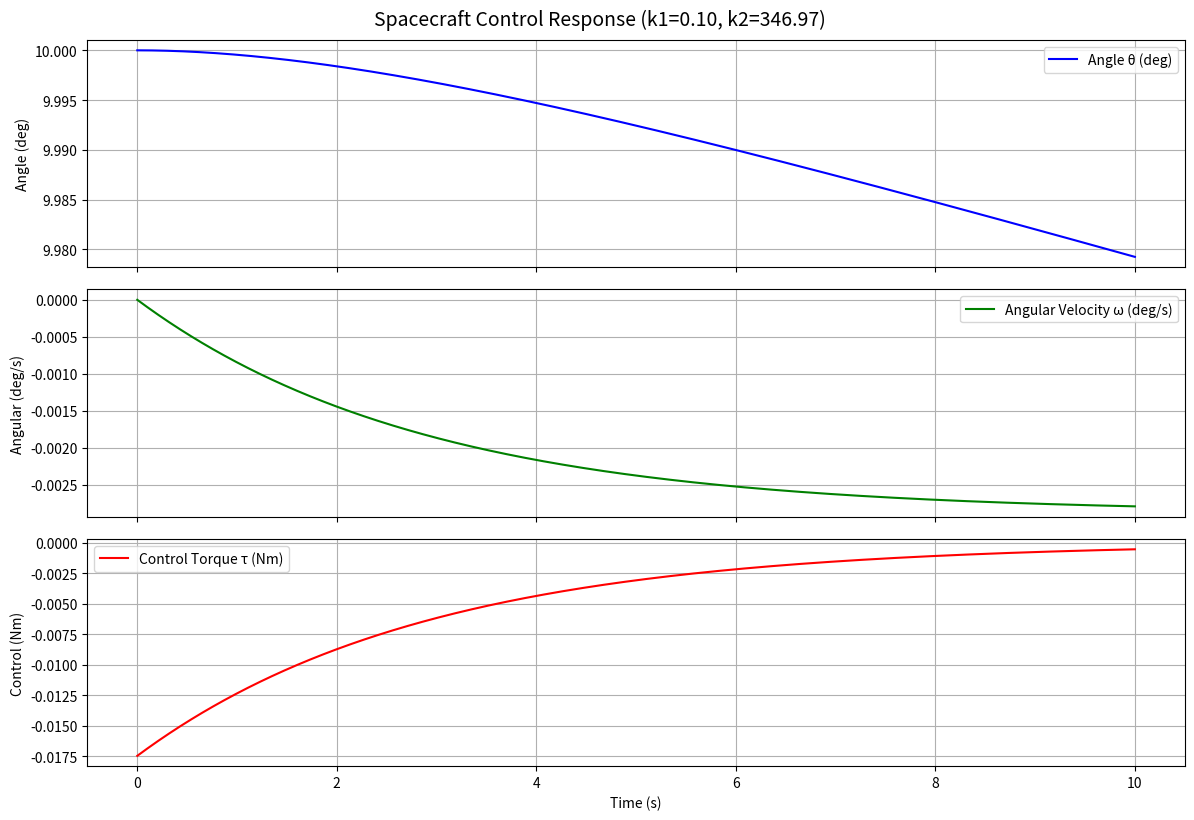
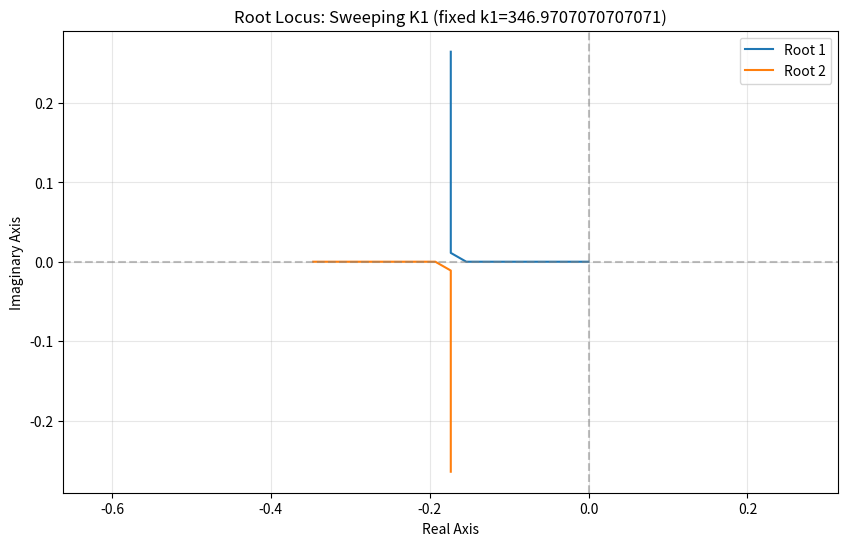
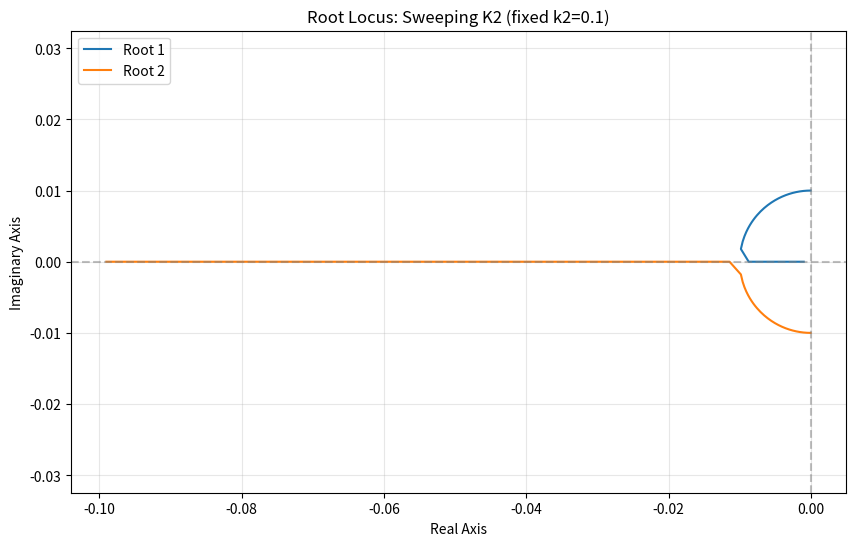

Python code for these plots, in order:
import numpy as np
import matplotlib.pyplot as plt
import sys
import os
from datetime import datetime
from matplotlib.widgets import Slider
from scipy.optimize import minimize, differential_evolution

# ----------------------- CONFIGURATION -----------------------
class SimConfig:
    """Centralized configuration for simulation parameters"""
    # Physical parameters
    MASS = 10.0
    SIDE_LENGTH = 1.0
    RW_MASS = 1.0
    RADIUS = 0.2
    I_SC = 1000.0
    I_RW = 5.0
    
    # Control limits
    MAX_WHEEL_SPEED = 150000.0 * 2 * np.pi / 60  # RPM to rad/s
    TORQ_MAX = 15.0
    MAX_ACC = 10.0
    
    # Default controller gains
    K1_DEFAULT = 4.0
    K2_DEFAULT = 10.0
    
    # Initial conditions
    INITIAL_THETA = np.deg2rad(10)
    INITIAL_VEL = 0.0
    
    # Time parameters
    T_END = 10.0
    N_POINTS = 1000
    
    # Optimization parameters
    SETTLING_TOLERANCE = 0.02
    MAX_SETTLING_TIME = 5.0
    MAX_OVERSHOOT_DEG = 2.0

# ----------------------- CORE SIMULATION -----------------------
class SpacecraftController:
    """Encapsulates spacecraft dynamics and control logic"""
    
    def __init__(self, config=None):
        self.config = config or SimConfig()
        self._cache = {}  # For memoization
    
    def solve_ode_vectorized(self, k1, k2, t, initial_theta=None, initial_vel=None):
        """Optimized ODE solver using vectorized operations"""
        if initial_theta is None:
            initial_theta = self.config.INITIAL_THETA
        if initial_vel is None:
            initial_vel = self.config.INITIAL_VEL
        
        # Cache key for memoization
        cache_key = (k1, k2, len(t), initial_theta, initial_vel)
        if cache_key in self._cache:
            return self._cache[cache_key]
        
        # Characteristic equation coefficients
        a, b, c = 1, k2 / self.config.I_SC, k1 / self.config.I_SC
        
        # Compute roots
        discriminant = b*b - 4*a*c
        if discriminant >= 0:
            sqrt_disc = np.sqrt(discriminant)
            lam1 = (-b + sqrt_disc) / (2*a)
            lam2 = (-b - sqrt_disc) / (2*a)
        else:
            real_part = -b / (2*a)
            imag_part = np.sqrt(-discriminant) / (2*a)
            lam1 = complex(real_part, imag_part)
            lam2 = complex(real_part, -imag_part)
        
        # Compute coefficients A and B
        if lam1 != lam2:
            A = (initial_vel - lam2 * initial_theta) / (lam1 - lam2)
        else:  # Repeated roots case
            A = initial_theta
        B = initial_theta - A
        
        # Vectorized solution
        exp1 = np.exp(lam1 * t)
        exp2 = np.exp(lam2 * t)
        
        theta = A * exp1 + B * exp2
        ang_vel = A * lam1 * exp1 + B * lam2 * exp2
        
        result = (theta.real, ang_vel.real)
        self._cache[cache_key] = result
        return result
    
    def compute_control_torque(self, theta, ang_vel, k1, k2):
        """Compute control torque with saturation"""
        torque = -k1 * theta - k2 * ang_vel
        return np.clip(torque, -self.config.TORQ_MAX, self.config.TORQ_MAX)
    
    def evaluate_performance(self, k1, k2, t):
        """Comprehensive performance evaluation"""
        try:
            theta, ang_vel = self.solve_ode_vectorized(k1, k2, t)
        except:
            return None
        
        # Check stability
        if not self._is_stable(k1, k2):
            return None
        
        # Performance metrics
        final_theta = theta[-1]
        tolerance = max(self.config.SETTLING_TOLERANCE * abs(final_theta), np.deg2rad(0.5))
        
        # Settling time calculation
        within_band = np.abs(theta - final_theta) < tolerance
        settling_time = self._compute_settling_time(t, within_band)
        
        # Overshoot calculation
        peak_theta = np.max(theta)
        overshoot_deg = np.rad2deg(max(0, peak_theta - final_theta))
        
        # Energy metric
        torque = self.compute_control_torque(theta, ang_vel, k1, k2)
        energy_metric = np.sqrt(np.mean(torque**2))
        
        return {
            'k1': k1, 'k2': k2,
            'settling_time': settling_time,
            'overshoot_deg': overshoot_deg,
            'energy_metric': energy_metric,
            'theta': theta,
            'ang_vel': ang_vel,
            'torque': torque
        }
    
    def _is_stable(self, k1, k2):
        """Check system stability"""
        a, b, c = 1, k2 / self.config.I_SC, k1 / self.config.I_SC
        discriminant = b*b - 4*a*c
        
        if discriminant >= 0:
            sqrt_disc = np.sqrt(discriminant)
            roots = [(-b + sqrt_disc) / (2*a), (-b - sqrt_disc) / (2*a)]
        else:
            real_part = -b / (2*a)
            roots = [real_part, real_part]  # Both roots have same real part
        
        return all(np.real(root) < 0 for root in roots)
    
    def _compute_settling_time(self, t, within_band):
        """Optimized settling time computation"""
        if np.all(within_band):
            return t[0]
        
        outside_indices = np.where(~within_band)[0]
        if len(outside_indices) == 0:
            return np.nan
        
        settle_index = min(outside_indices[-1] + 1, len(t) - 1)
        return t[settle_index]

# ----------------------- OPTIMIZATION ENGINE -----------------------
class GainOptimizer:
    """Optimized gain finding with multiple strategies"""
    
    def __init__(self, controller, config=None):
        self.controller = controller
        self.config = config or SimConfig()
    
    def find_optimal_gains(self, k1_range=None, k2_range=None, t=None):
        """Main optimization routine"""
        if k1_range is None:
            k1_range = np.linspace(0.1, 300, 100)  # Reduced resolution
        if k2_range is None:
            k2_range = np.linspace(0.1, 300, 100)
        if t is None:
            t = np.linspace(0, self.config.T_END, self.config.N_POINTS)
        
        print("Starting gain optimization...")
        
        # Strategy 1: Coarse grid search
        best_grid = self._grid_search_coarse(k1_range, k2_range, t)
        
        # Strategy 2: Fine optimization around best region
        if best_grid:
            best_optimized = self._local_optimization(best_grid, t)
            return best_optimized or best_grid
        
        return None
    
    def _grid_search_coarse(self, k1_range, k2_range, t):
        """Efficient coarse grid search"""
        best_result = None
        best_cost = float('inf')
        valid_count = 0
        
        # Use meshgrid for vectorized evaluation where possible
        for k1 in k1_range[::2]:  # Skip every other point for speed
            for k2 in k2_range[::2]:
                result = self.controller.evaluate_performance(k1, k2, t)
                
                if result is None:
                    continue
                
                # Multi-objective cost function
                cost = self._compute_cost(result)
                
                if (result['settling_time'] < self.config.MAX_SETTLING_TIME and 
                    result['overshoot_deg'] < self.config.MAX_OVERSHOOT_DEG and
                    cost < best_cost):
                    
                    best_cost = cost
                    best_result = result
                    valid_count += 1
        
        print(f"Grid search found {valid_count} valid candidates")
        return best_result
    
    def _local_optimization(self, initial_result, t):
        """Local optimization around promising region"""
        k1_init, k2_init = initial_result['k1'], initial_result['k2']
        
        def objective(gains):
            k1, k2 = gains
            if k1 <= 0 or k2 <= 0:
                return 1e6
            
            result = self.controller.evaluate_performance(k1, k2, t)
            return self._compute_cost(result) if result else 1e6
        
        bounds = [(max(0.1, k1_init - 50), k1_init + 50),
                  (max(0.1, k2_init - 50), k2_init + 50)]
        
        try:
            opt_result = minimize(objective, [k1_init, k2_init], 
                                bounds=bounds, method='L-BFGS-B')
            
            if opt_result.success:
                k1_opt, k2_opt = opt_result.x
                return self.controller.evaluate_performance(k1_opt, k2_opt, t)
        except:
            pass
        
        return None
    
    def _compute_cost(self, result):
        """Multi-objective cost function"""
        if result is None:
            return float('inf')
        
        w_settle, w_overshoot, w_energy = 1.0, 2.0, 0.1
        
        settling_penalty = result['settling_time'] if result['settling_time'] < 10.0 else result['settling_time'] * 2
        overshoot_penalty = result['overshoot_deg'] if result['overshoot_deg'] < 5.0 else result['overshoot_deg'] * 3
        energy_penalty = result['energy_metric'] / self.config.TORQ_MAX
        
        return (w_settle * settling_penalty + 
                w_overshoot * overshoot_penalty + 
                w_energy * energy_penalty)

# ----------------------- VISUALIZATION -----------------------
class Plotter:
    """Streamlined plotting functionality"""
    
    def __init__(self, config=None):
        self.config = config or SimConfig()
        self.timestamp = datetime.now().strftime("%Y%m%d_%H%M%S")
    
    def plot_time_domain(self, result, save_path=None):
        """Optimized time domain plotting"""
        t = np.linspace(0, self.config.T_END, len(result['theta']))
        
        fig, axes = plt.subplots(3, 1, figsize=(12, 8), sharex=True)
        
        # Plot data
        plot_data = [
            (np.rad2deg(result['theta']), 'Angle θ (deg)', 'blue'),
            (np.rad2deg(result['ang_vel']), 'Angular Velocity ω (deg/s)', 'green'),
            (result['torque'], 'Control Torque τ (Nm)', 'red')
        ]
        
        for i, (data, label, color) in enumerate(plot_data):
            axes[i].plot(t, data, label=label, color=color)
            axes[i].set_ylabel(label.split(' ')[0] + ' ' + label.split(' ')[-1])
            axes[i].grid(True)
            axes[i].legend()
        
        axes[-1].set_xlabel("Time (s)")
        plt.tight_layout()
        plt.suptitle(f"Spacecraft Control Response (k1={result['k1']:.2f}, k2={result['k2']:.2f})", 
                     fontsize=14, y=1.02)
        
        if save_path:
            self._save_plot(save_path, "time_domain")
        
        plt.show()
    
    def plot_root_locus_simple(self, i_sc, k_fixed=5.0, mode='k1', save_path=None):
        """Simplified root locus plot"""
        k_vals = np.linspace(0.1, 100.0, 200)
        roots = []
        
        for k in k_vals:
            if mode == 'k1':
                a, b, c = 1, k_fixed / i_sc, k / i_sc
            else:
                a, b, c = 1, k / i_sc, k_fixed / i_sc
            
            discriminant = b*b - 4*a*c
            if discriminant >= 0:
                sqrt_disc = np.sqrt(discriminant)
                root_pair = [(-b + sqrt_disc) / (2*a), (-b - sqrt_disc) / (2*a)]
            else:
                real_part = -b / (2*a)
                imag_part = np.sqrt(-discriminant) / (2*a)
                root_pair = [complex(real_part, imag_part), complex(real_part, -imag_part)]
            
            roots.append(root_pair)
        
        roots = np.array(roots)
        
        plt.figure(figsize=(10, 6))
        colors = ['tab:blue', 'tab:orange']
        
        for i in range(2):
            plt.plot(roots[:, i].real, roots[:, i].imag, 
                    color=colors[i], label=f'Root {i+1}')
        
        plt.axhline(0, color='gray', linestyle='--', alpha=0.5)
        plt.axvline(0, color='gray', linestyle='--', alpha=0.5)
        plt.xlabel("Real Axis")
        plt.ylabel("Imaginary Axis")
        plt.title(f"Root Locus: Sweeping {mode.upper()} (fixed {['k2','k1'][mode=='k1']}={k_fixed})")
        plt.legend()
        plt.grid(True, alpha=0.3)
        plt.axis('equal')
        
        if save_path:
            self._save_plot(f"{save_path}_root_locus_{mode}", "root_locus")
        
        plt.show()
    
    def _save_plot(self, filename, subfolder):
        """Centralized plot saving"""
        folder_path = os.path.join("plots", subfolder)
        os.makedirs(folder_path, exist_ok=True)
        filepath = os.path.join(folder_path, f"{filename}_{self.timestamp}.png")
        plt.savefig(filepath, dpi=150, bbox_inches='tight')

# ----------------------- MAIN SIMULATION -----------------------
def main():
    """Streamlined main simulation function"""
    config = SimConfig()
    
    # Setup logging
    timestamp = datetime.now().strftime("%Y%m%d_%H%M%S")
    log_path = os.path.join("logs", f"simulation_output_{timestamp}.txt")
    os.makedirs("logs", exist_ok=True)
    
    # Redirect stdout
    original_stdout = sys.stdout
    
    try:
        with open(log_path, "w") as log_file:
            sys.stdout = log_file
            
            print("=== Spacecraft Control Simulation ===")
            print(f"Timestamp: {timestamp}")
            print(f"System parameters: I_sc={config.I_SC}, T_max={config.TORQ_MAX}")
            
            # Initialize components
            controller = SpacecraftController(config)
            optimizer = GainOptimizer(controller, config)
            plotter = Plotter(config)
            
            # Time vector
            t = np.linspace(0, config.T_END, config.N_POINTS)
            
            # Find optimal gains
            best_result = optimizer.find_optimal_gains(t=t)
            
            if best_result:
                print(f"\n=== OPTIMAL GAINS FOUND ===")
                print(f"k1 = {best_result['k1']:.3f}")
                print(f"k2 = {best_result['k2']:.3f}")
                print(f"Settling time: {best_result['settling_time']:.2f}s")
                print(f"Overshoot: {best_result['overshoot_deg']:.2f}°")
                print(f"Energy metric: {best_result['energy_metric']:.3f}")
                
            else:
                print("No suitable gains found with current criteria")
                
                # Use default gains for demonstration
                best_result = controller.evaluate_performance(
                    config.K1_DEFAULT, config.K2_DEFAULT, t)
                
                if best_result:
                    print(f"\nUsing default gains: k1={config.K1_DEFAULT}, k2={config.K2_DEFAULT}")
    
    finally:
        sys.stdout = original_stdout
        print(f"Simulation completed. Results saved to {log_path}")
        
        # Generate plots (restore stdout for interactive plotting)
        if 'best_result' in locals() and best_result:
            controller = SpacecraftController(config)
            plotter = Plotter(config)
            
            plotter.plot_time_domain(best_result)
            plotter.plot_root_locus_simple(config.I_SC, best_result['k2'], 'k1')
            plotter.plot_root_locus_simple(config.I_SC, best_result['k1'], 'k2')

if __name__ == "__main__":
    main()
